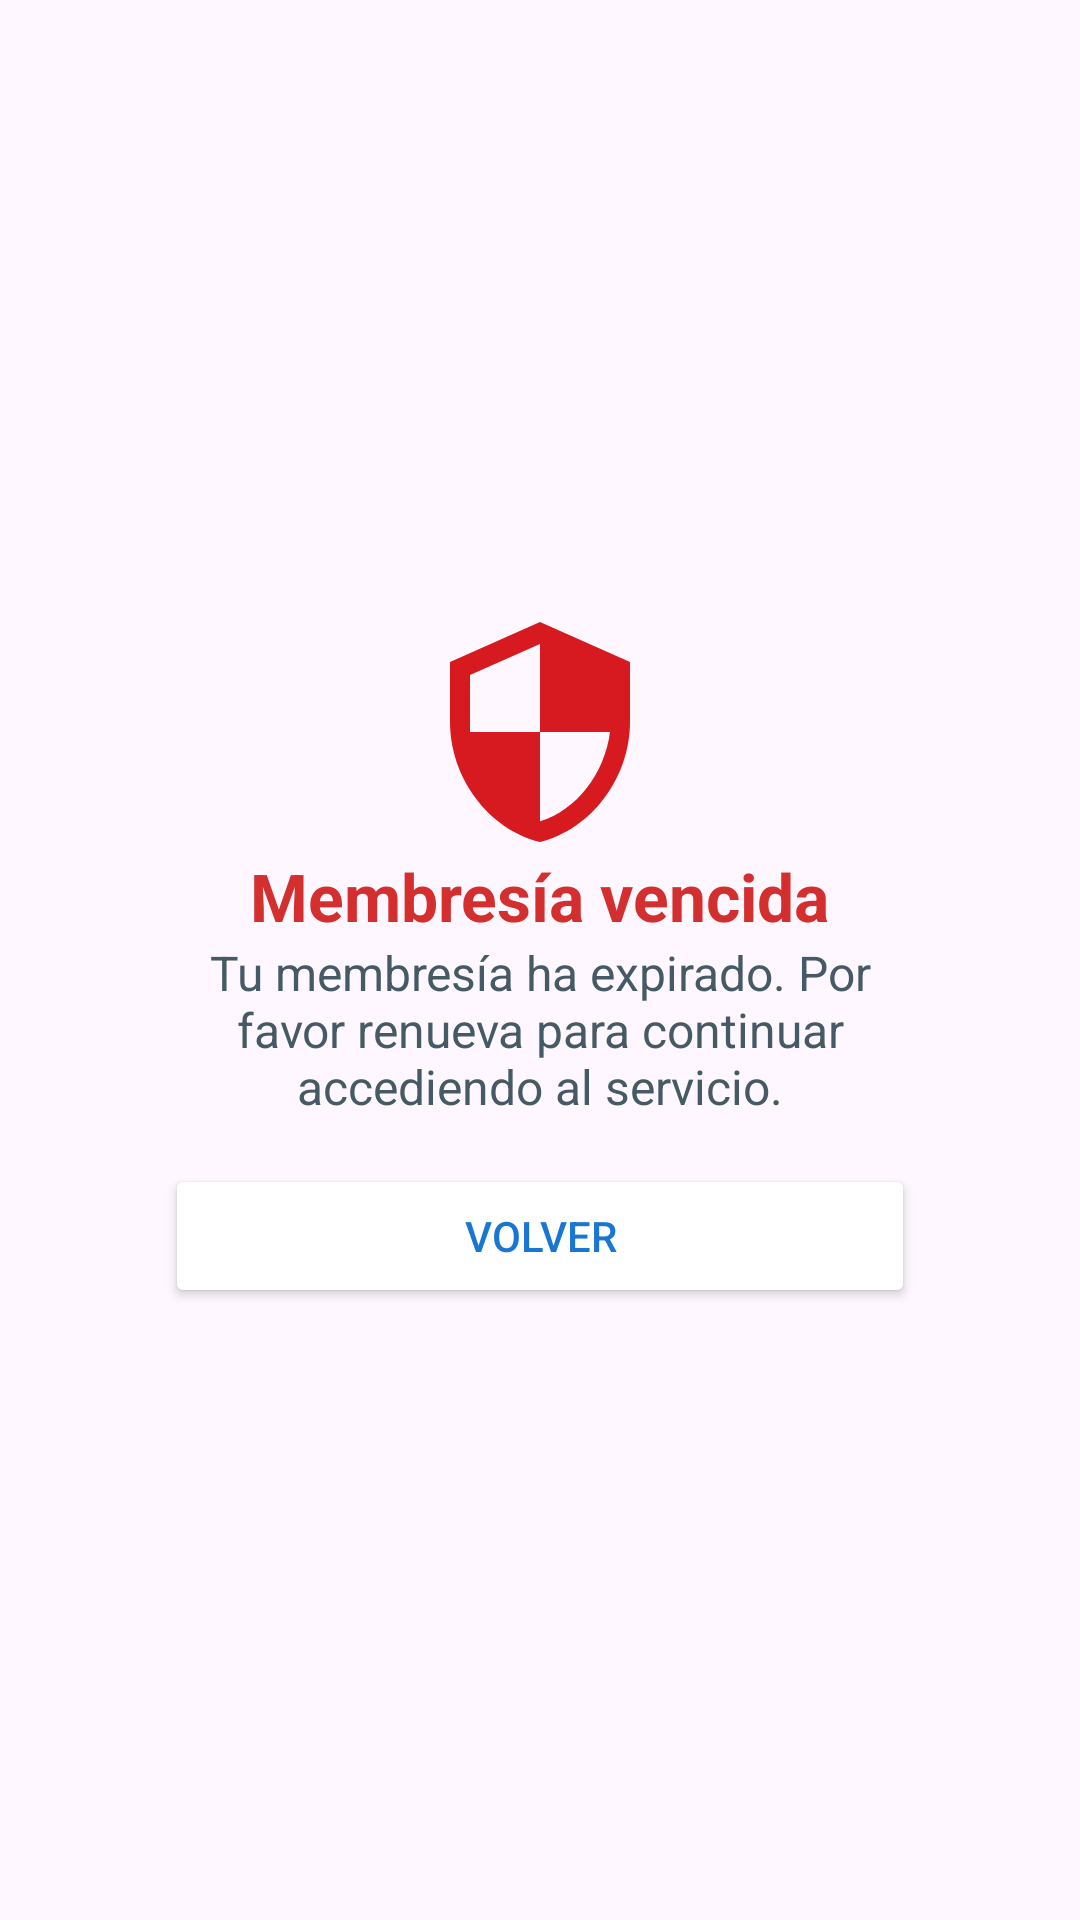

Here is an Android app screen rendered from its layout file. Give the layout XML and the strings, colors and styles it references.
<!-- AndroidManifest.xml: application theme Theme.AppGYM -->
<!-- res/layout/activity_main3.xml -->
<?xml version="1.0" encoding="utf-8"?>
<androidx.constraintlayout.widget.ConstraintLayout xmlns:android="http://schemas.android.com/apk/res/android"
    xmlns:app="http://schemas.android.com/apk/res-auto"
    xmlns:tools="http://schemas.android.com/tools"
    android:id="@+id/main"
    android:layout_width="match_parent"
    android:layout_height="match_parent"
    tools:context=".MainActivity3">

    <LinearLayout
        android:id="@+id/bloqueMembresia"
        android:layout_width="match_parent"
        android:layout_height="match_parent"
        android:orientation="vertical"
        android:gravity="center">



        <ImageView
            android:id="@+id/iconLock"
            android:layout_width="80dp"
            android:layout_height="80dp"
            android:src="@drawable/ic_bloqueo"/>


        <TextView
            android:id="@+id/titleExpired"
            android:layout_width="wrap_content"
            android:layout_height="wrap_content"
            android:text="Membresía vencida"
            android:textColor="#D32F2F"
            android:textSize="22sp"
            android:textStyle="bold"/>


        <TextView
            android:id="@+id/messageExpired"
            android:layout_width="250dp"
            android:layout_height="wrap_content"
            android:text="Tu membresía ha expirado. Por favor renueva para continuar accediendo al servicio."
            android:textColor="#455A64"
            android:textSize="16sp"
            android:gravity="center"/>


        <Button
            android:id="@+id/btnvolver"
            android:layout_width="250dp"
            android:layout_height="wrap_content"
            android:text="Volver"
            android:textColor="#1976D2"
            android:backgroundTint="#FFFFFF"
            android:layout_marginTop="15dp"/>
    </LinearLayout>
</androidx.constraintlayout.widget.ConstraintLayout>
<!-- resources referenced by this layout -->
<resources>
  <!-- drawable ic_bloqueo (drawable) -->
  <vector xmlns:android="http://schemas.android.com/apk/res/android" android:height="80dp" android:tint="@color/accent_red" android:viewportHeight="24" android:viewportWidth="24" android:width="80dp">
        
      <path android:fillColor="@android:color/white" android:pathData="M12,1L3,5v6c0,5.55 3.84,10.74 9,12 5.16,-1.26 9,-6.45 9,-12L21,5l-9,-4zM12,11.99h7c-0.53,4.12 -3.28,7.79 -7,8.94L12,12L5,12L5,6.3l7,-3.11v8.8z"/>
      
  </vector>
  <style name="Theme.AppGYM" parent="Base.Theme.AppGYM" />
  <color name="accent_red">#D71920</color>
  <style name="Base.Theme.AppGYM" parent="Theme.Material3.DayNight.NoActionBar">
          
          
      </style>
</resources>
